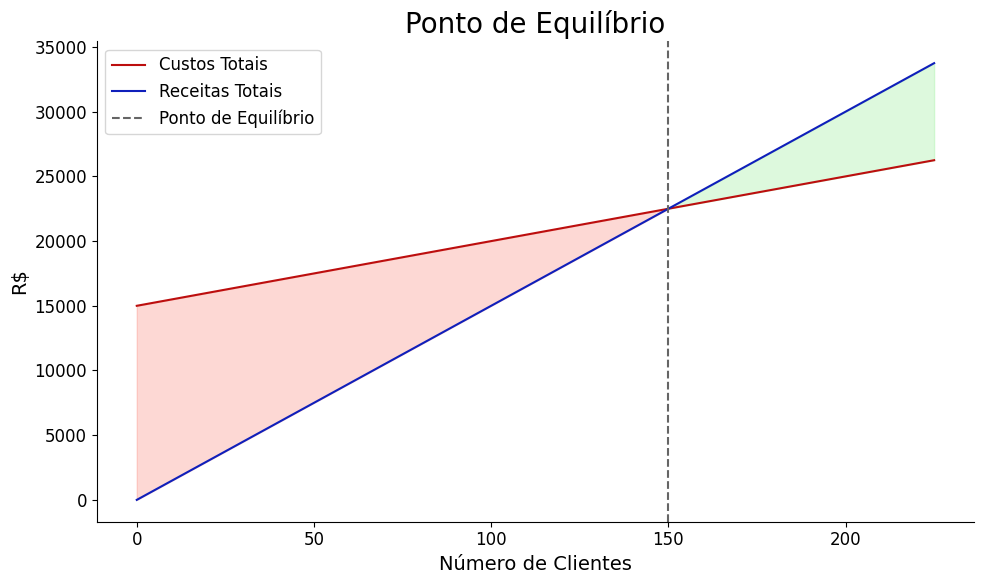

The matplotlib source for this figure:
#%%

import seaborn as sns 
import matplotlib.pyplot as plt
import numpy as np
# %%
custo_fixo = 15000 
custo_cliente = 50
receita_cliente = 150 
margem_contribuicao = (receita_cliente-custo_cliente)/receita_cliente
ponto_equilibrio = custo_fixo/margem_contribuicao
ponto_equilibrio_clientes = ponto_equilibrio/receita_cliente
#%%
num_clientes = [i for i in range(0,250,25)]
custos = []
receitas = []
for cliente in num_clientes:
    custo = custo_fixo + (custo_cliente*cliente)
    receita = receita_cliente*cliente
    custos.append(custo)
    receitas.append(receita)
# %%


# Define o estilo da fonte
plt.rcParams['font.family'] = 'Lucida Sans'
plt.rcParams['font.size'] = 12

# Gera o gráfico
plt.figure(figsize=(10,6))

# Converte os dados para arrays do NumPy
num_clientes_np = np.array(num_clientes)
custos_np = np.array(custos)
receitas_np = np.array(receitas)

# Sombreamento (sem labels para não aparecer na legenda)
plt.fill_between(
    num_clientes_np,
    custos_np,
    receitas_np,
    where=(num_clientes_np < ponto_equilibrio_clientes),
    interpolate=True,
    color='salmon',
    alpha=0.3
)

plt.fill_between(
    num_clientes_np,
    custos_np,
    receitas_np,
    where=(num_clientes_np >= ponto_equilibrio_clientes),
    interpolate=True,
    color='lightgreen',
    alpha=0.3
)

# Linhas principais
plt.plot(num_clientes, custos, label='Custos Totais', color='#BC0E0E')
plt.plot(num_clientes, receitas, label='Receitas Totais', color='#0F1FBB')
plt.axvline(ponto_equilibrio_clientes, color='#656565', linestyle='--', label='Ponto de Equilíbrio')

# Labels e título
plt.xlabel('Número de Clientes',fontsize = 14)
plt.ylabel('R$',fontsize=14)
plt.title('Ponto de Equilíbrio',fontsize = 20)

# Remove as bordas superior e direita
ax = plt.gca()
ax.spines['top'].set_visible(False)
ax.spines['right'].set_visible(False)

# Finalização
plt.legend()
plt.tight_layout()
plt.show()

# %%
